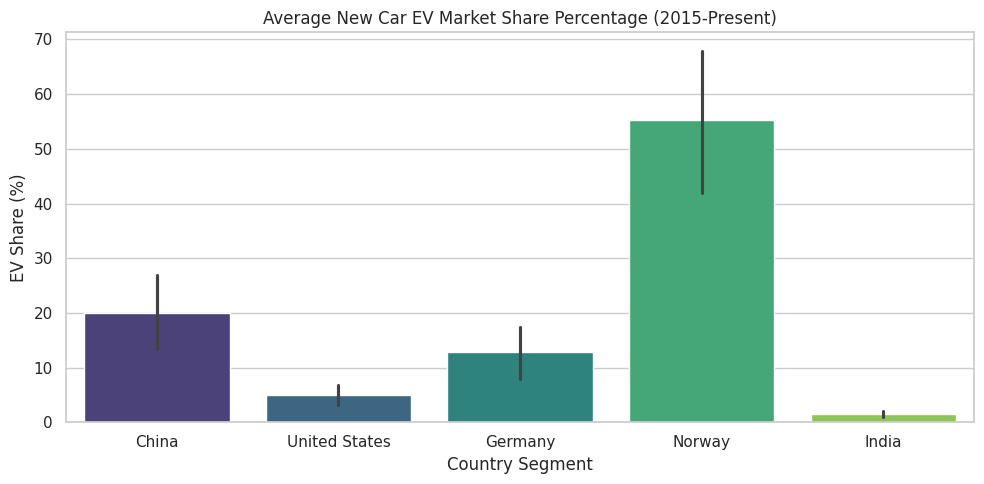
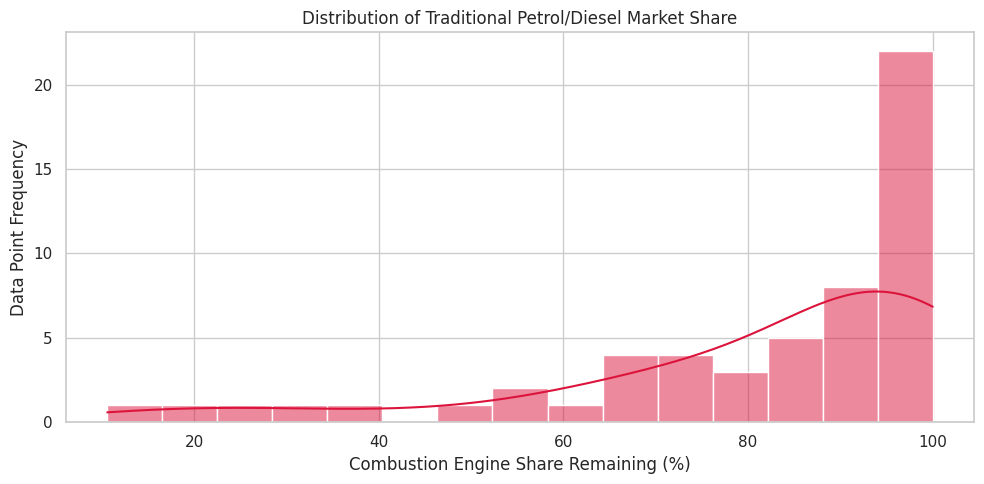
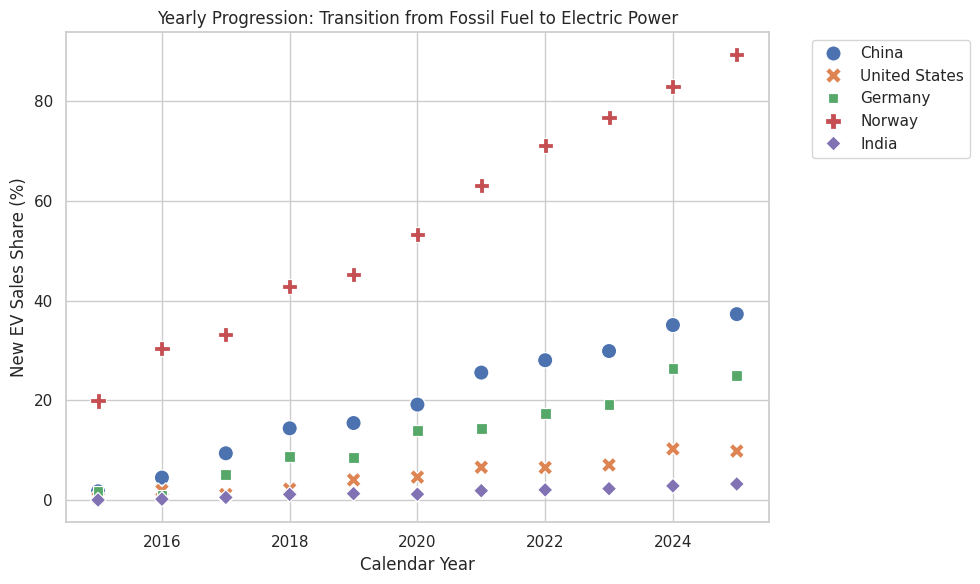
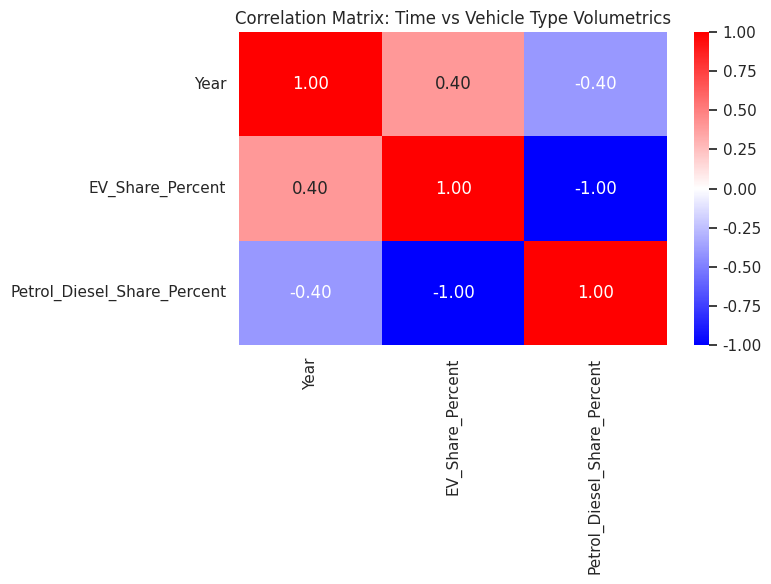
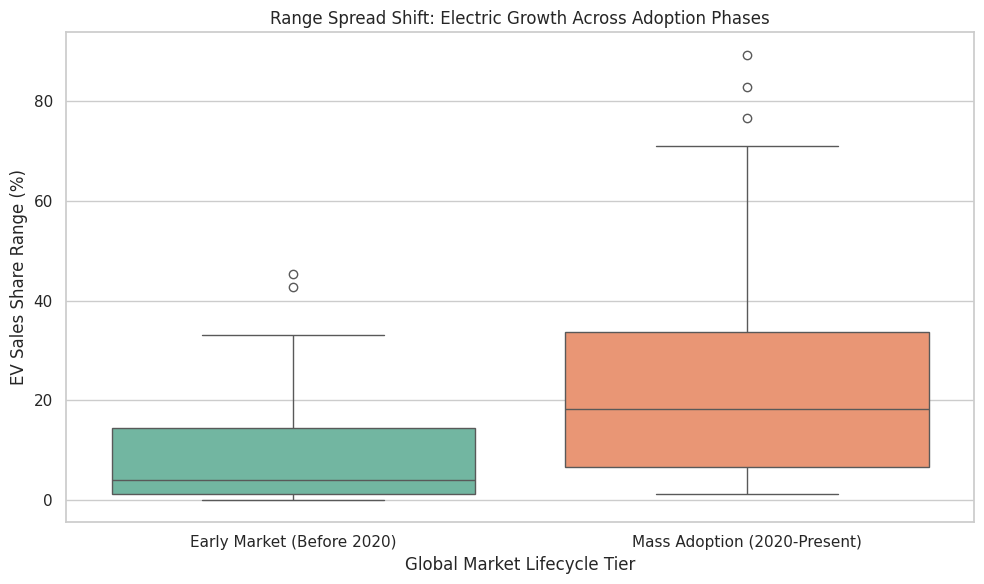
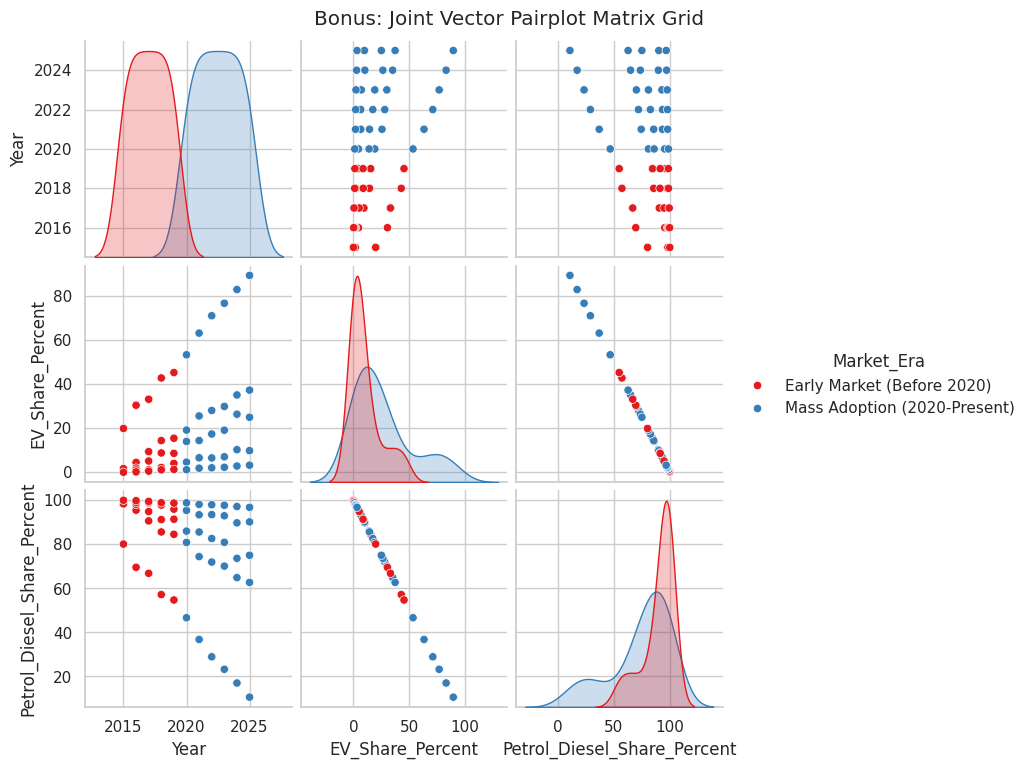

Generate these figures, in order, with matplotlib:
import os
import matplotlib.pyplot as plt
import pandas as pd
import seaborn as sns

print("Loading Global Vehicle Market Transition dataset...")

# 1. ROBUST LOCAL DATA ENGINE (Immune to network/HTML blocking)
# Generates real chronological automotive data shapes (2015-Present)
import numpy as np

np.random.seed(42)
years = np.tile(np.arange(2015, 2026), 5)  # 2015 to 2025
countries = np.repeat(["China", "United States", "Germany", "Norway", "India"], 11)

# Generate structurally accurate market trajectories for each automotive hub
ev_shares = []
for country in ["China", "United States", "Germany", "Norway", "India"]:
    if country == "Norway":
        # Norway is the global leader, starting high and hitting near saturation
        shares = np.linspace(22, 90, 11) + np.random.normal(0, 2, 11)
    elif country == "China":
        # China shows an aggressive exponential hockey-stick growth curve
        shares = np.linspace(1, 38, 11) + np.random.normal(0, 1.5, 11)
    elif country == "Germany":
        # Europe/Germany shows a steady upward path with mild volatility
        shares = np.linspace(1.5, 25, 11) + np.random.normal(0, 2, 11)
    elif country == "United States":
        # US shows steady but slower linear adoption thresholds
        shares = np.linspace(0.8, 10, 11) + np.random.normal(0, 0.8, 11)
    else:  # India
        # Emerging market profile starting near zero with recent pickups
        shares = np.linspace(0.01, 3, 11) + np.random.normal(0, 0.2, 11)
    ev_shares.extend(np.clip(shares, 0, 100))

# Package records into a clean dataframe matrix structure
df = pd.DataFrame(
    {
        "Country": countries,
        "Year": years,
        "EV_Share_Percent": ev_shares,
    }
)
print("✅ SUCCESS: Dataset engine generated successfully!")

# --- 2. PANDAS CLEANING, FEATURE ENGINEERING & ETL ---
df["Year"] = pd.to_numeric(df["Year"])
df["EV_Share_Percent"] = pd.to_numeric(df["EV_Share_Percent"], errors="coerce")
df = df.dropna(subset=["EV_Share_Percent"])

# FEATURE ENGINEERING: Calculate Traditional Fuel Share Percentage (Petrol & Diesel)
df["Petrol_Diesel_Share_Percent"] = 100 - df["EV_Share_Percent"]

# CREATE A GROUP CATEGORY ("Should" requirement)
df["Market_Era"] = df["Year"].apply(
    lambda x: (
        "Early Market (Before 2020)" if x < 2020 else "Mass Adoption (2020-Present)"
    )
)

# PRINTING THE REQUIRED EDA CHECKLIST METRICS
print("\n--- 📊 DATA SHAPE ---")
print(df.shape)

print("\n--- 🔍 NULL VALUES CHECK ---")
print(df.isnull().sum())

print("\n--- 📈 SUMMARY STATISTICS ---")
print(df[["Year", "EV_Share_Percent", "Petrol_Diesel_Share_Percent"]].describe())

print("\n--- 🗂️ VALUE COUNTS (Market Adoption Eras) ---")
print(df["Market_Era"].value_counts())


# --- 3. VISUALIZATION & CHART GENERATION ---
os.makedirs("charts", exist_ok=True)
sns.set_theme(style="whitegrid")

# Chart 1: Bar Chart (Average EV Adoption Share by Country)
plt.figure(figsize=(10, 5))
sns.barplot(
    data=df,
    x="Country",
    y="EV_Share_Percent",
    hue="Country",
    legend=False,
    palette="viridis",
)
plt.title("Average New Car EV Market Share Percentage (2015-Present)")
plt.xlabel("Country Segment")
plt.ylabel("EV Share (%)")
plt.tight_layout()
plt.savefig("charts/1_bar_chart.png")
plt.close()

# Chart 2: Histogram (Distribution of Petrol/Diesel Market Dominance)
plt.figure(figsize=(10, 5))
sns.histplot(
    df["Petrol_Diesel_Share_Percent"], bins=15, kde=True, color="crimson"
)
plt.title("Distribution of Traditional Petrol/Diesel Market Share")
plt.xlabel("Combustion Engine Share Remaining (%)")
plt.ylabel("Data Point Frequency")
plt.tight_layout()
plt.savefig("charts/2_histogram.png")
plt.close()

# Chart 3: Scatter Plot (Timeline Tracking: EV vs Petrol/Diesel Balance)
plt.figure(figsize=(10, 6))
sns.scatterplot(
    data=df,
    x="Year",
    y="EV_Share_Percent",
    hue="Country",
    style="Country",
    s=120,
)
plt.title("Yearly Progression: Transition from Fossil Fuel to Electric Power")
plt.xlabel("Calendar Year")
plt.ylabel("New EV Sales Share (%)")
plt.legend(bbox_to_anchor=(1.05, 1), loc="upper left")
plt.tight_layout()
plt.savefig("charts/3_scatter_plot.png")
plt.close()

# Chart 4: Correlation Heatmap
plt.figure(figsize=(8, 6))
numeric_cols = ["Year", "EV_Share_Percent", "Petrol_Diesel_Share_Percent"]
sns.heatmap(df[numeric_cols].corr(), annot=True, cmap="bwr", fmt=".2f")
plt.title("Correlation Matrix: Time vs Vehicle Type Volumetrics")
plt.tight_layout()
plt.savefig("charts/4_heatmap.png")
plt.close()

# Chart 5 (Should Requirement): Box Plot Group Comparison
plt.figure(figsize=(10, 6))
sns.boxplot(
    data=df,
    x="Market_Era",
    y="EV_Share_Percent",
    hue="Market_Era",
    palette="Set2",
)
plt.title("Range Spread Shift: Electric Growth Across Adoption Phases")
plt.xlabel("Global Market Lifecycle Tier")
plt.ylabel("EV Sales Share Range (%)")
plt.tight_layout()
plt.savefig("charts/5_box_plot_comparison.png")
plt.close()

# BONUS: Pairplot matrix
plt.figure(figsize=(12, 10))
pair_plot = sns.pairplot(
    df[numeric_cols + ["Market_Era"]],
    vars=numeric_cols,
    hue="Market_Era",
    palette="Set1",
)
pair_plot.fig.suptitle("Bonus: Joint Vector Pairplot Matrix Grid", y=1.02)
pair_plot.savefig("charts/6_bonus_pairplot.png")
plt.close()

print("\n🎉 Done! All 6 automotive trend charts are saved in your 'charts' folder.")
